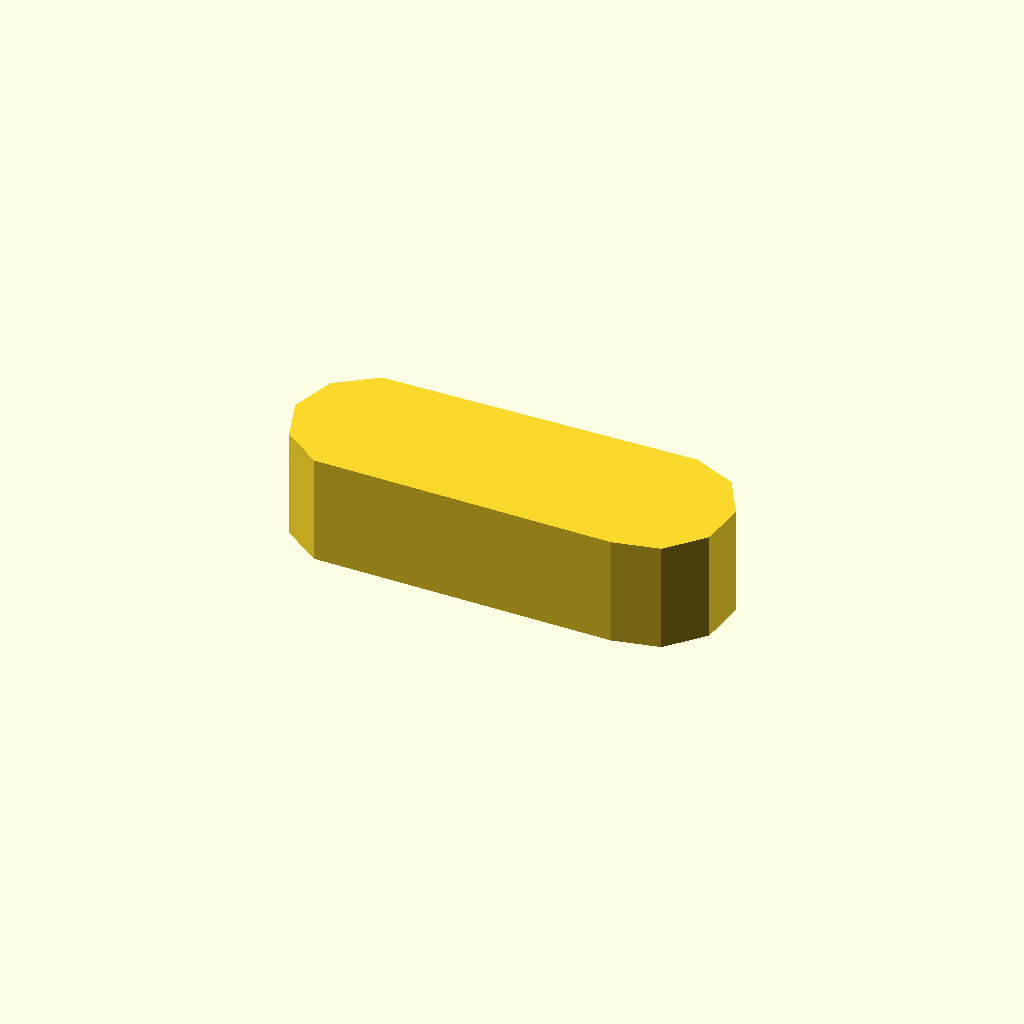
Cell 1 — every parameter at its default value.
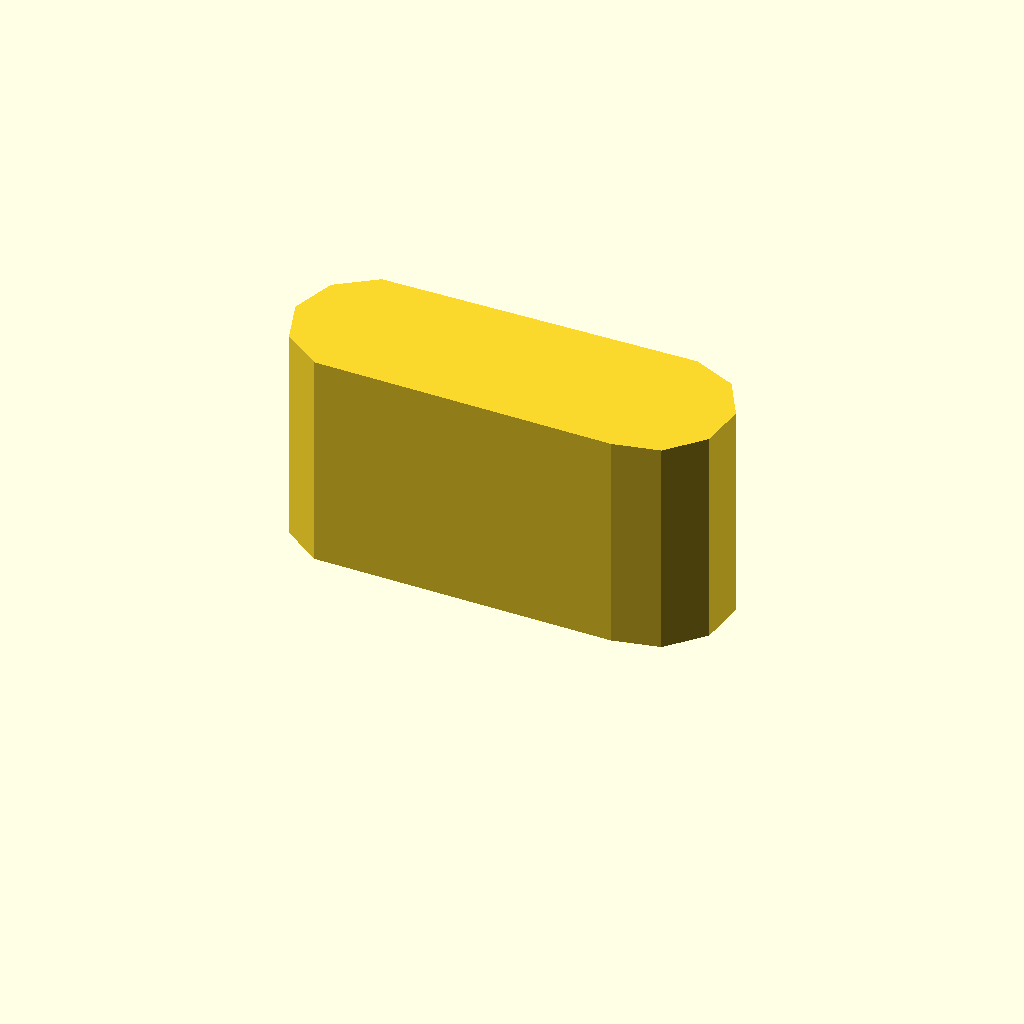
Cell 2: profile_height = 20 (everything else at default).
All cells are drawn from one camera (rotation 55°, 0°, 25°, orthographic, colour scheme Cornfield), so only the parameter changes between them.
The OpenSCAD source (optional_data/data/sketch1/keybars/part_0017.scad):
$fn = 32;

// ----------------------------------------------------------------------
// Key bar: parallel key, 10 mm thick
// ----------------------------------------------------------------------

// --- parameters (mm) ---
profile_height = 10;      // extrusion height
profile_points = 11;      // points of the closed outline

profile = [[0, 6.962], [1.337, 2.847], [4.837, 0.304], [32.268, 0], [36.5, 0.899], [39.395, 4.114], [39.847, 8.417], [37.684, 12.164], [33.732, 13.923], [4.837, 13.619], [1.337, 11.076]];  // single closed polygon, 11 points, counter clockwise

// --- the one profile operation ---
linear_extrude(height = profile_height) polygon(points = profile);
Customizer parameters (derived from the source; name, type, default, range or options):
profile_height: number, default 10
profile_points: number, default 11
